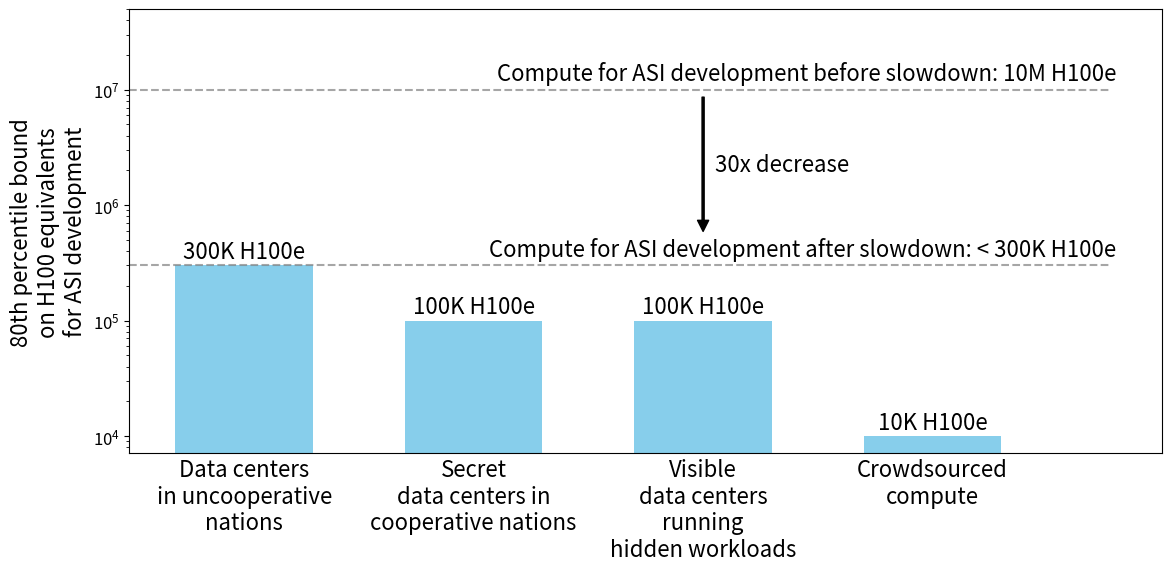

Reproduce this figure in Python.
import matplotlib.pyplot as plt
import numpy as np
import matplotlib.patches as patches

# Data for the bar plot
categories = [
    'Data centers\nin uncooperative\nnations',
    'Secret\ndata centers in\ncooperative nations',
    'Visible\ndata centers\nrunning\nhidden workloads',
    'Crowdsourced\ncompute',
]

# Initial compute value (before the slowdown) and values for the bars
initial_compute = 10000000  # 10M H100 equivalents
values = [300000, 100000, 100000, 10000]  # Values for the remaining categories

# Variables to control the position of the arrow and text labels
# Values between -0.5 and len(categories)-0.5 for horizontal positioning
ARROW_X_POSITION = 2  # Default: positioned at the first bar
RIGHT_LABEL_X_POSITION = len(categories) -0.2# Controls where the dotted line labels appear on the right

# Create a figure and axis
fig, ax = plt.subplots(figsize=(12, 6))

# Set consistent font size for all text elements
FONT_SIZE = 16
plt.rcParams.update({'font.size': FONT_SIZE})

# Define colors for the bars - using a standard blue color for all bars
bar_colors = ['skyblue', 'skyblue', 'skyblue', 'skyblue']

# Create the bar plot with vertical bars
values_modified = values.copy()
# values_modified[1] = 250000
bars = ax.bar(categories, values_modified, color=bar_colors, edgecolor='none', width=0.6)

# Calculate the decrease factor between the initial compute and the largest bar
decrease_factor = initial_compute / values[0]

# Add annotations for each bar - just the values without H100e
for i, bar in enumerate(bars):
    value = values[i]
    if value >= 1000000:
        value_text = f'{value/1000000:.0f}M'
    elif value >= 1000:
        value_text = f'{value/1000:.0f}K H100e'
    else:
        value_text = f'{value}'
    
    ax.text(bar.get_x() + bar.get_width()/2, bar.get_height() * 1.05, 
            value_text, ha='center', va='bottom', fontsize=FONT_SIZE)

# Add a horizontal line at the initial compute level
ax.axhline(y=initial_compute, color='gray', linestyle='--', alpha=0.7, xmin=0, xmax=0.95)

# Add a text label for the initial compute level at the right of the line
ax.text(RIGHT_LABEL_X_POSITION, initial_compute*1.1, 'Compute for ASI development before slowdown: 10M H100e', 
        fontsize=FONT_SIZE, ha='right', va='bottom', 
        bbox=dict(facecolor='white', alpha=0.7, edgecolor='none', pad=0))

# Add a horizontal line at the largest bar
max_bar = max(values)
max_bar_index = values.index(max_bar)
ax.axhline(y=max_bar, color='gray', linestyle='--', alpha=0.7, 
           xmin=0, xmax=0.95)

# Add text label for the lower dotted line at the right
ax.text(RIGHT_LABEL_X_POSITION, max_bar*1.1, 'Compute for ASI development after slowdown: < 300K H100e', 
        fontsize=FONT_SIZE, ha='right', va='bottom', 
        bbox=dict(facecolor='white', alpha=0.7, edgecolor='none', pad=0))


# Add a vertical arrow showing the compute decrease
# Position the arrow according to the control variable
arrow_x = ARROW_X_POSITION  # Use the control variable
arrow_y_start = initial_compute  # Start at the initial compute level
arrow_y_end = max_bar * 1.7  # End higher above the largest bar

# Add the arrow annotation - place the arrow vertically
ax.annotate('',  # Empty text for the arrow itself
            xy=(arrow_x, arrow_y_end), 
            xytext=(arrow_x, arrow_y_start),
            arrowprops=dict(facecolor='black', shrink=0.05, width=1.5, headwidth=8, headlength=8),
            fontsize=12)

# Add the text label to the right of the arrow
# For log scale, we need to calculate the geometric mean for proper vertical centering
middle_y = np.sqrt(arrow_y_start * arrow_y_end)  # Geometric mean for log scale
ax.text(arrow_x + 0.05, middle_y, f'30x decrease', 
        fontsize=FONT_SIZE, ha='left', va='center', bbox=dict(facecolor='white', alpha=0.7, edgecolor='none', pad=0))

# Extend x-axis limits to make room for the arrow
ax.set_xlim(-0.5, len(categories))

# Set log scale for y-axis to better visualize the large differences
ax.set_yscale('log')

# This will be set later

# Set labels and title
ax.set_ylabel('80th percentile bound\non H100 equivalents\nfor ASI development', fontsize=FONT_SIZE)

# Increase tick label font size
ax.tick_params(axis='x', which='major', labelsize=FONT_SIZE)
ax.tick_params(axis='y', which='major', labelsize=12)

# Remove x-axis ticks but keep the labels
ax.tick_params(axis='x', which='both', length=0)

# Ensure the arrow is drawn on top
plt.draw()
ax.figure.canvas.draw()

# Add significant padding to the top of the plot for log scale
# We need a much larger multiplier since we're in log scale
ax.set_ylim(bottom=None, top=initial_compute*5)  # Add much more space at the top for log scale





# Adjust layout and display the plot
plt.tight_layout()
plt.savefig('compute_comparison.png', dpi=300, bbox_inches='tight')
plt.show()